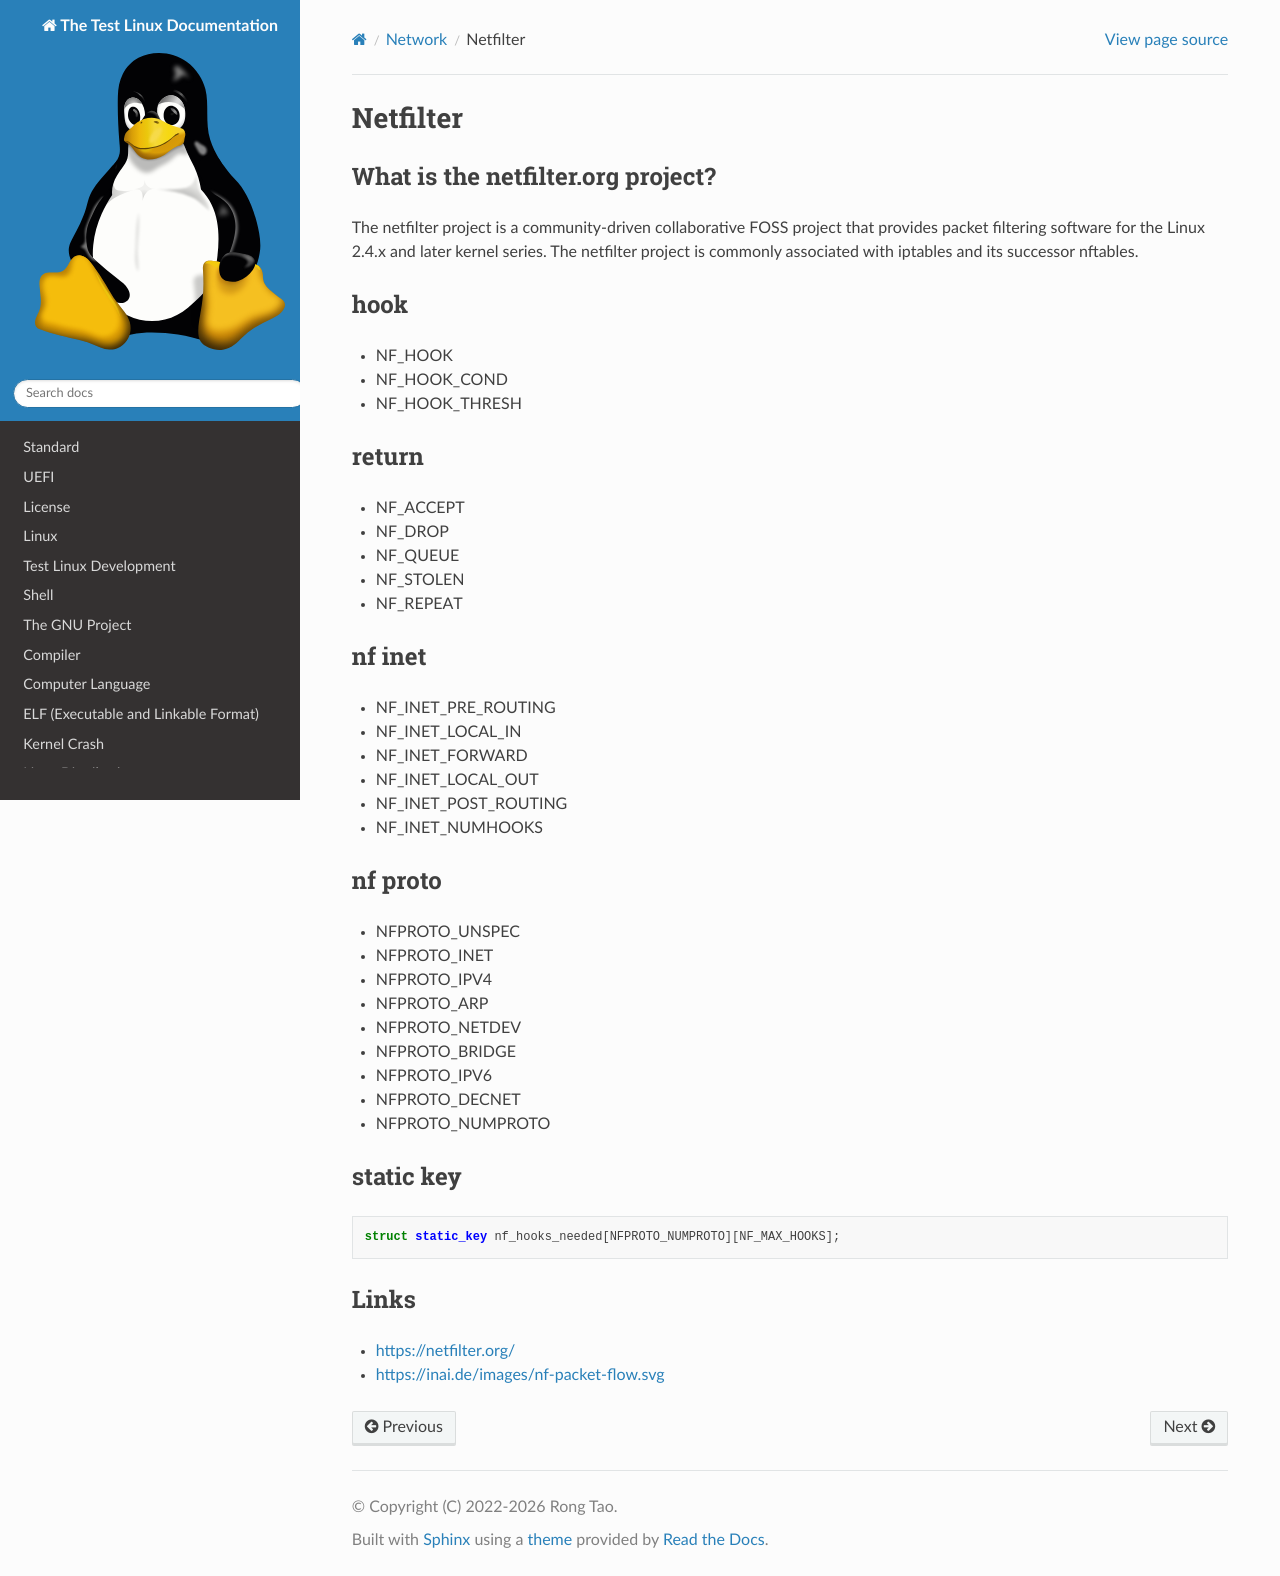

repository: Rtoax/test-linux · page: network/netfilter.html · generator: sphinx

# Netfilter

filter package

# hook

* NF_HOOK
* NF_HOOK_COND
* NF_HOOK_THRESH

# nf inet

* NF_INET_PRE_ROUTING
* NF_INET_LOCAL_IN
* NF_INET_FORWARD
* NF_INET_LOCAL_OUT
* NF_INET_POST_ROUTING
* NF_INET_NUMHOOKS

# nf proto

* NFPROTO_UNSPEC
* NFPROTO_INET
* NFPROTO_IPV4
* NFPROTO_ARP
* NFPROTO_NETDEV
* NFPROTO_BRIDGE
* NFPROTO_IPV6
* NFPROTO_DECNET
* NFPROTO_NUMPROTO


# static key

```c
struct static_key nf_hooks_needed[NFPROTO_NUMPROTO][NF_MAX_HOOKS];
```
